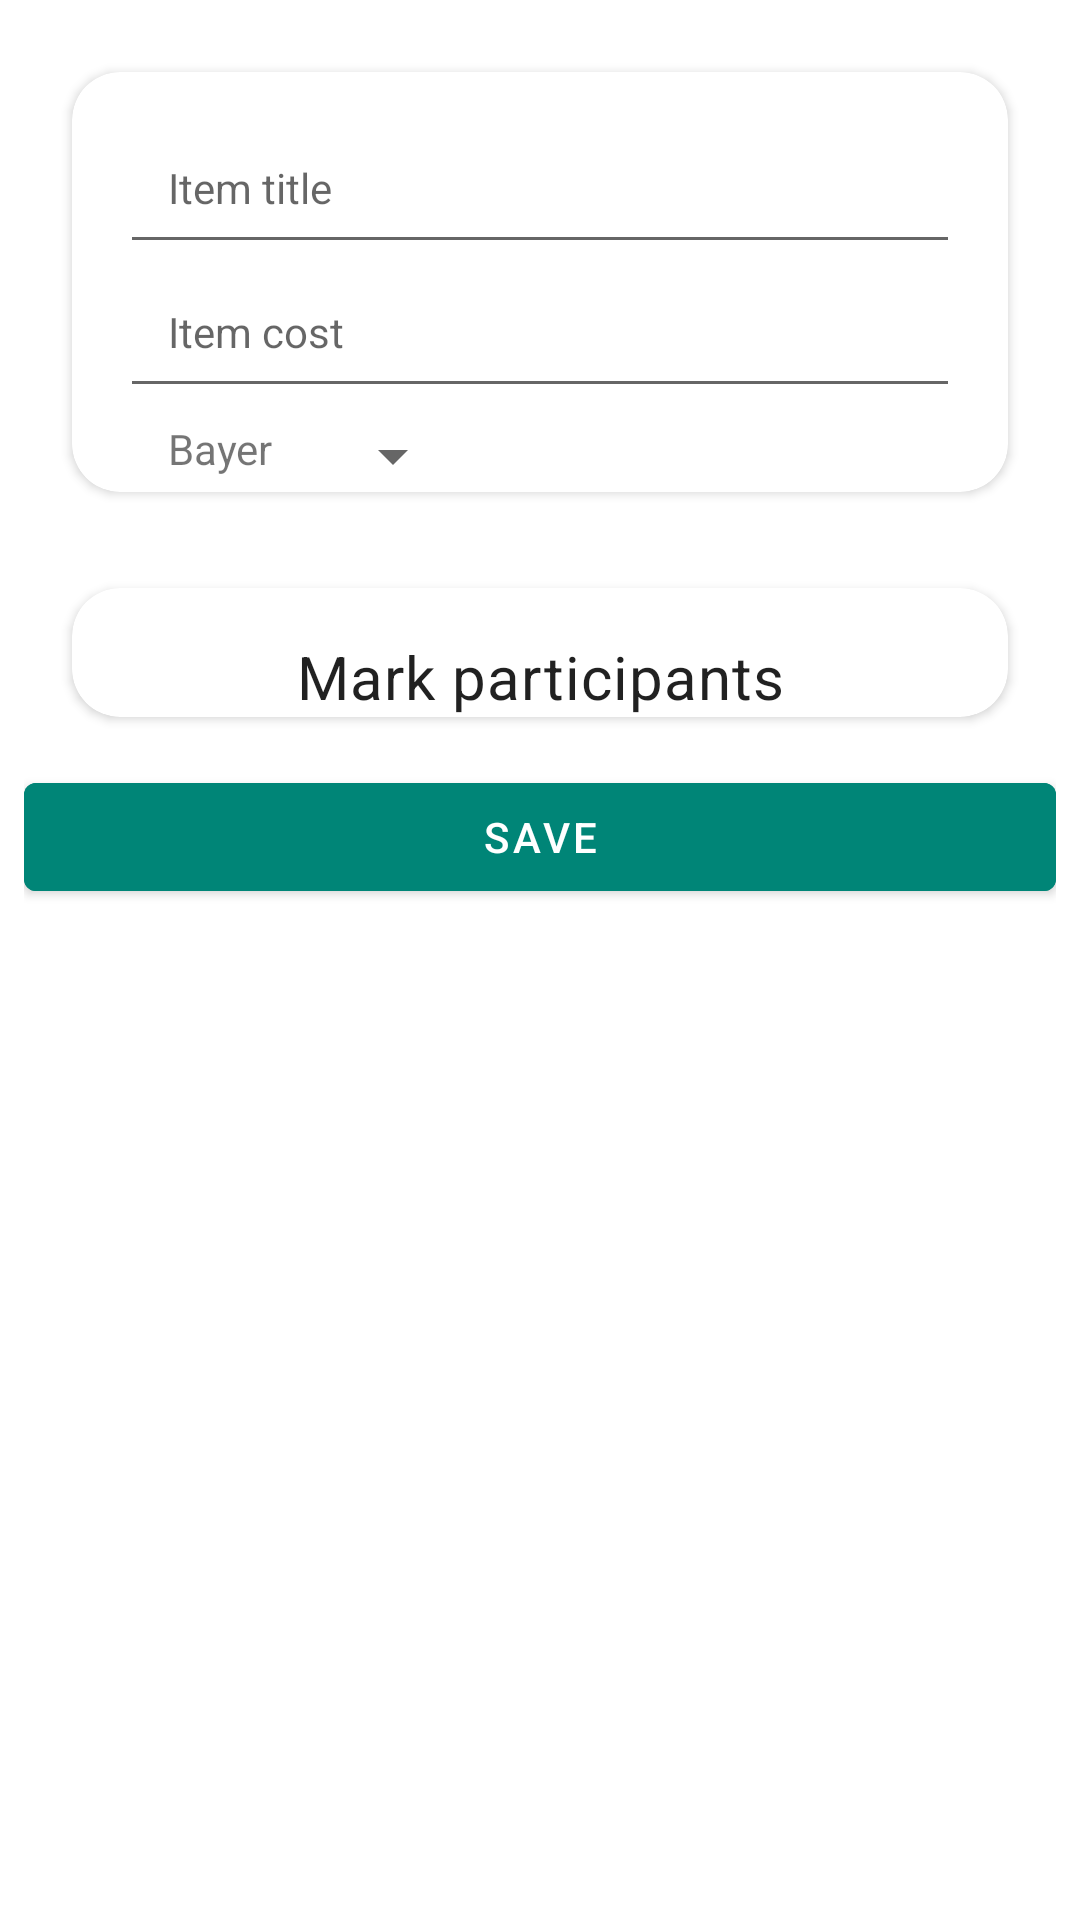

Here is an Android app screen rendered from its layout file. Give the layout XML and the strings, colors and styles it references.
<!-- AndroidManifest.xml: application theme AppTheme -->
<!-- res/layout/fr_items_edit.xml -->
<?xml version="1.0" encoding="utf-8"?>
<LinearLayout xmlns:android="http://schemas.android.com/apk/res/android"
    xmlns:tools="http://schemas.android.com/tools"
    android:layout_width="match_parent"
    android:layout_height="match_parent"
    xmlns:app="http://schemas.android.com/apk/res-auto"
    android:orientation="vertical"
    android:padding="@dimen/rw_padding_bottom"
    tools:context=".view.item.ItemActivity">

    <androidx.core.widget.NestedScrollView
        android:layout_width="match_parent"
        android:layout_height="match_parent">

        <LinearLayout
            android:orientation="vertical"
            android:id="@+id/scrollable_container"
            android:layout_width="match_parent"
            android:layout_height="match_parent">

            <androidx.cardview.widget.CardView
                android:id="@+id/container_card_edit"
                android:layout_margin="16dp"
                app:cardCornerRadius="16dp"
                android:elevation="2dp"
                android:layout_width="match_parent"
                android:layout_height="wrap_content">

                <LinearLayout
                    android:orientation="vertical"
                    android:layout_width="match_parent"
                    android:layout_height="wrap_content">

                    <EditText
                        android:id="@+id/edit_text_item_title"
                        android:hint="@string/item_title"
                        android:layout_width="match_parent"
                        android:layout_marginTop="16dp"
                        android:layout_height="48dp"
                        android:singleLine="true"
                        android:layout_marginLeft="16dp"
                        android:layout_marginRight="16dp"
                        android:padding="16dp"
                        android:textSize="14sp" />

                    <EditText
                        android:id="@+id/edit_text_items_cost"
                        android:hint="@string/item_cost"
                        android:layout_width="match_parent"
                        android:layout_height="48dp"
                        android:singleLine="true"
                        android:imeOptions="actionDone"
                        android:inputType="numberDecimal"
                        android:digits="0123456789."
                        android:layout_marginLeft="16dp"
                        android:layout_marginRight="16dp"
                        android:padding="16dp"
                        android:textSize="14sp" />
                    <Space
                        android:layout_width="wrap_content"
                        android:layout_height="4dp">
                    </Space>
                    <LinearLayout
                        android:layout_marginLeft="16dp"
                        android:layout_marginRight="16dp"
                        android:orientation="horizontal"
                        android:layout_width="wrap_content"
                        android:layout_height="wrap_content">
                        <TextView
                            android:text="@string/bayer"
                            android:layout_marginLeft="16dp"
                            android:layout_width="wrap_content"
                            android:layout_height="wrap_content">

                        </TextView>
                        <androidx.appcompat.widget.AppCompatSpinner
                            android:id="@+id/spinner_bayer_selection"
                            android:layout_marginLeft="16dp"
                            android:spinnerMode="dialog"
                            tools:listitem="@layout/spinner_row"
                            android:layout_width="match_parent"
                            android:layout_height="wrap_content">

                        </androidx.appcompat.widget.AppCompatSpinner>
                    </LinearLayout>
                </LinearLayout>

            </androidx.cardview.widget.CardView>

            <androidx.cardview.widget.CardView
                android:id="@+id/container_card_view"
                android:layout_margin="16dp"
                app:cardCornerRadius="16dp"
                android:elevation="2dp"
                android:layout_width="match_parent"
                android:layout_height="wrap_content">

                <TextView
                    android:textAppearance="@style/TextAppearance.MaterialComponents.Body2"
                    android:textSize="20sp"
                    android:layout_marginTop="16dp"
                    android:layout_marginLeft="16dp"
                    android:layout_marginRight="16dp"
                    android:textAlignment="center"
                    android:text="@string/mark_participants_title"
                    android:layout_width="match_parent"
                    android:layout_height="wrap_content"
                    />

                <LinearLayout
                    android:layout_marginTop="32dp"
                    android:id="@+id/linear_container"
                    android:layout_width="fill_parent"
                    android:layout_height="wrap_content"
                    android:orientation="vertical" />
            </androidx.cardview.widget.CardView>

            <include
                layout="@layout/btn_save_item"/>

        </LinearLayout>
    </androidx.core.widget.NestedScrollView>

</LinearLayout>
<!-- res/layout/spinner_row.xml (included above) -->
<?xml version="1.0" encoding="utf-8"?>
<TextView xmlns:android="http://schemas.android.com/apk/res/android"
    android:id="@+id/cust_view"
    android:minWidth="246dp"
    android:layout_width="match_parent"
    android:layout_height="48dp"
    android:gravity="left|center_vertical"
    android:textColor="@android:color/black"
    android:textSize="14sp"
    android:paddingLeft="4dp"
    android:textIsSelectable="false"/>
<!-- res/layout/btn_save_item.xml (included above) -->
<?xml version="1.0" encoding="utf-8"?>
<LinearLayout xmlns:android="http://schemas.android.com/apk/res/android"
    xmlns:app="http://schemas.android.com/apk/res-auto"
    android:orientation="vertical" android:layout_width="match_parent"
    android:layout_height="match_parent">

    <com.google.android.material.button.MaterialButton
        android:id="@+id/btn_save_item"
        android:layout_width="match_parent"
        android:layout_height="wrap_content"
        android:backgroundTint="@color/colorPrimary"
        android:text="@string/item_save_btn"
        android:textColor="#ffffff"
        app:backgroundTint="#00A57272" />

</LinearLayout>
<!-- resources referenced by this layout -->
<resources>
  <color name="colorPrimary">#008577</color>
  <dimen name="rw_padding_bottom">8dp</dimen>
  <string name="bayer">Bayer</string>
  <string name="item_cost">Item cost</string>
  <string name="item_save_btn">Save</string>
  <string name="item_title">Item title</string>
  <string name="mark_participants_title">Mark participants</string>
  <style name="AppTheme" parent="Theme.MaterialComponents.Light.NoActionBar">
          
          <item name="colorPrimary">@color/colorPrimary</item>
          <item name="colorPrimaryDark">@color/colorPrimaryDark</item>
          <item name="colorAccent">@color/colorAccent</item>
      </style>
  <color name="colorPrimaryDark">#00574B</color>
  <color name="colorAccent">#D81B60</color>
</resources>
